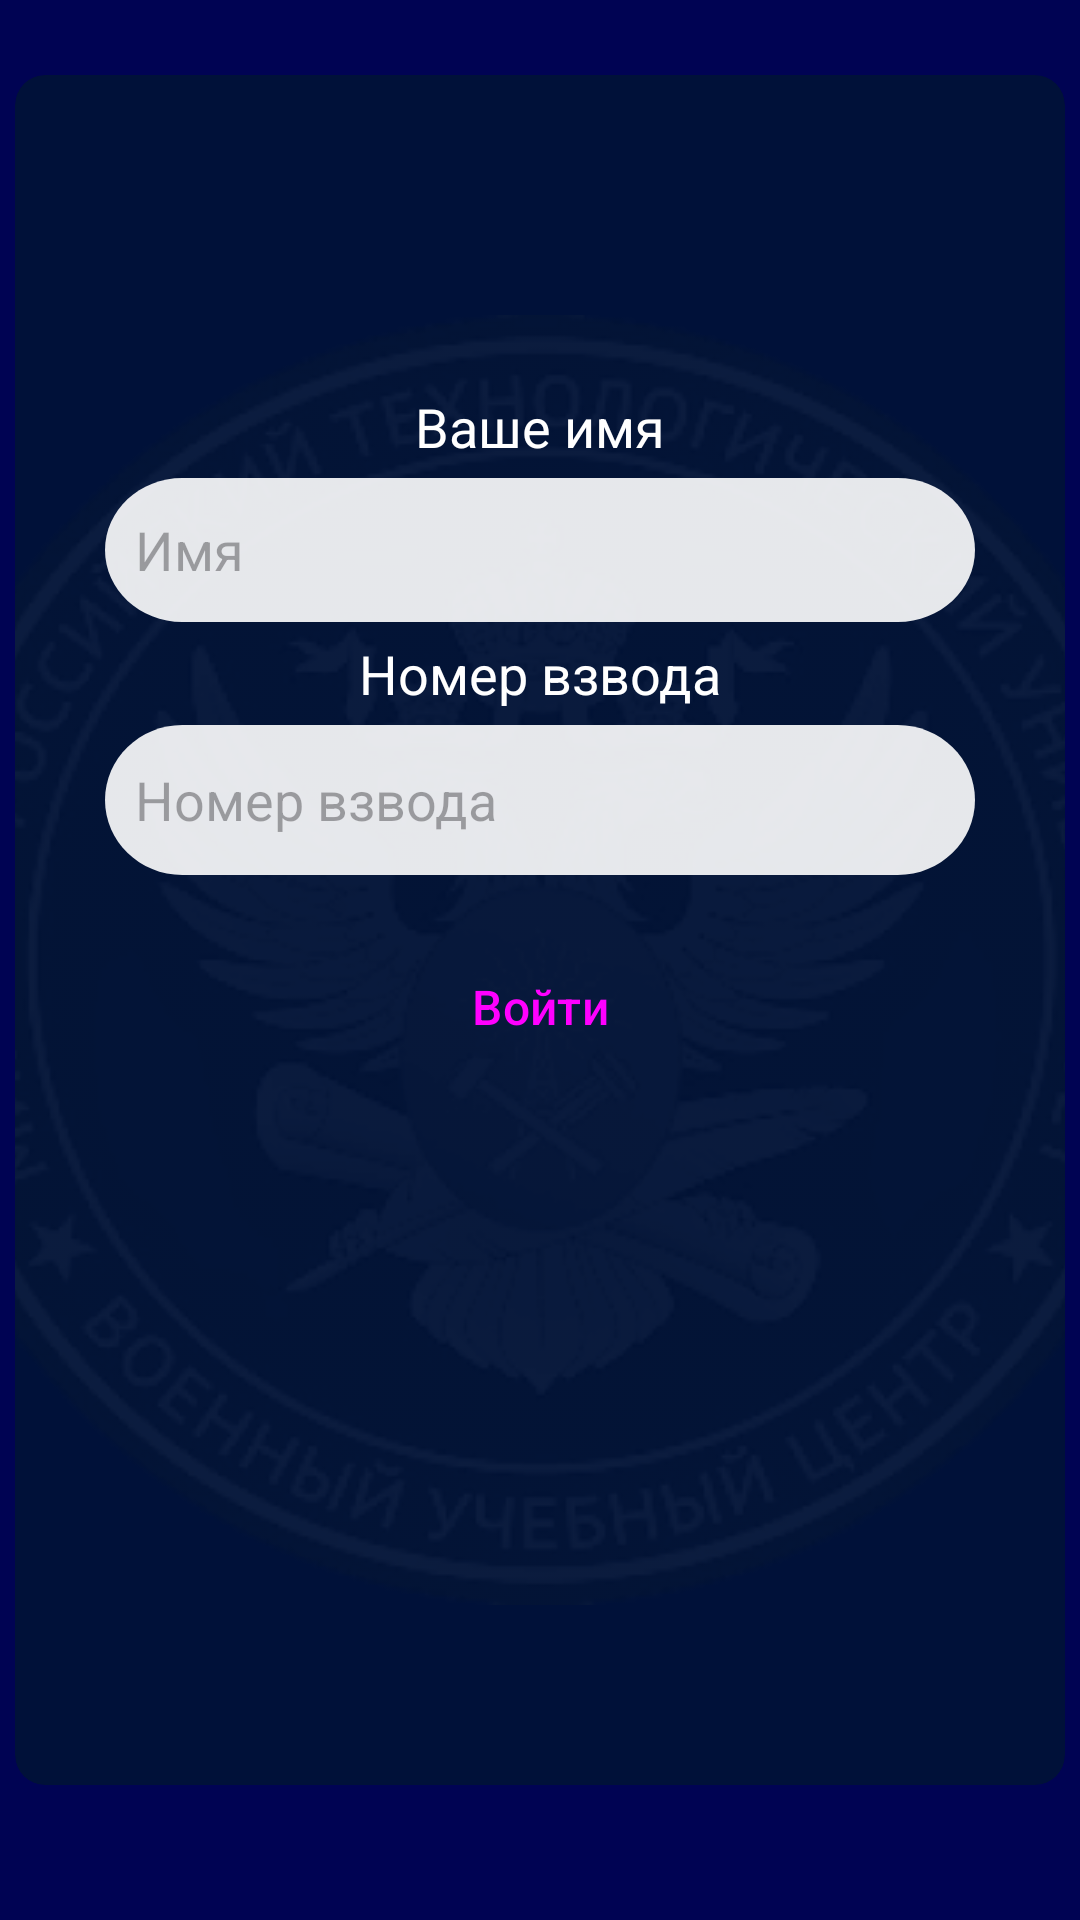

This screen was rendered from an Android layout file. Write that file and the resources it references.
<!-- AndroidManifest.xml: application theme Theme.Assistant_MTC -->
<!-- res/layout/fragment_auth.xml -->
<?xml version="1.0" encoding="utf-8"?>
<androidx.constraintlayout.widget.ConstraintLayout xmlns:android="http://schemas.android.com/apk/res/android"
    xmlns:app="http://schemas.android.com/apk/res-auto"
    xmlns:tools="http://schemas.android.com/tools"
    android:layout_width="match_parent"
    android:layout_height="match_parent"
    android:padding="5dp">

    <ImageView
        android:id="@+id/emblem3"
        android:layout_width="0dp"
        android:layout_height="wrap_content"
        android:paddingTop="20dp"
        android:paddingBottom="20dp"
        android:scaleType="centerCrop"
        app:layout_constraintBottom_toBottomOf="parent"
        app:layout_constraintEnd_toEndOf="parent"
        app:layout_constraintStart_toStartOf="parent"
        app:layout_constraintTop_toTopOf="parent"
        app:srcCompat="@drawable/emblem" />

    <androidx.cardview.widget.CardView
        android:layout_width="0dp"
        android:layout_height="match_parent"
        android:layout_marginTop="20dp"
        android:layout_marginBottom="40dp"
        app:cardBackgroundColor="@color/green_bc"
        app:cardCornerRadius="10dp"
        app:cardElevation="0dp"
        app:layout_constraintBottom_toBottomOf="parent"
        app:layout_constraintEnd_toEndOf="parent"
        app:layout_constraintStart_toStartOf="parent"
        app:layout_constraintTop_toTopOf="parent">

        <LinearLayout
            android:layout_width="match_parent"
            android:layout_height="match_parent"
            android:layout_marginStart="30dp"
            android:layout_marginTop="10dp"
            android:layout_marginEnd="30dp"
            android:orientation="vertical">

            <ImageView
                android:id="@+id/imageView"
                android:layout_width="match_parent"
                android:layout_height="wrap_content"
                android:layout_marginTop="10dp"
                android:layout_marginBottom="80dp"
                app:srcCompat="@drawable/mirea_logo" />

            <TextView
                android:id="@+id/textViewNamePerson"
                android:layout_width="match_parent"
                android:layout_height="wrap_content"
                android:layout_margin="5dp"
                android:gravity="center"
                android:text="Ваше имя"
                android:textColor="@color/white"
                android:textSize="18sp" />

            <EditText
                android:id="@+id/editTextTextPersonName"
                android:layout_width="match_parent"
                android:layout_height="wrap_content"
                android:layout_gravity="center"
                android:background="@drawable/edit_text_background"
                android:ems="10"
                android:hint="Имя"
                android:inputType="textPersonName"
                android:padding="10dp" />

            <TextView
                android:id="@+id/textViewNumPlatoon"
                android:layout_width="match_parent"
                android:layout_height="wrap_content"
                android:layout_margin="5dp"
                android:gravity="center"
                android:text="Номер взвода"
                android:textColor="@color/white"
                android:textSize="18sp" />

            <EditText
                android:id="@+id/editTextTextPersonName2"
                android:layout_width="match_parent"
                android:layout_height="50dp"
                android:layout_gravity="center"
                android:background="@drawable/edit_text_background"
                android:ems="10"
                android:hint="Номер взвода"
                android:inputType="textPersonName"
                android:padding="10dp" />

            <Button
                android:id="@+id/buttonLogIn"
                style="@style/Widget.Material3.Button.IconButton.Filled"
                android:layout_width="160dp"
                android:layout_height="wrap_content"
                android:layout_gravity="center"
                android:layout_marginTop="20dp"
                android:backgroundTint="@color/button_orange"
                android:text="Войти"
                android:textSize="16sp" />
        </LinearLayout>
    </androidx.cardview.widget.CardView>

</androidx.constraintlayout.widget.ConstraintLayout>
<!-- resources referenced by this layout -->
<resources>
  <color name="button_orange">#E77D00</color>
  <color name="green_bc">#54003005</color>
  <color name="white">#FFFFFFFF</color>
  <!-- drawable edit_text_background (drawable) -->
  <?xml version="1.0" encoding="utf-8"?>
  <vector xmlns:android="http://schemas.android.com/apk/res/android"
      android:width="270dp"
      android:height="48dp"
      android:viewportWidth="270"
      android:viewportHeight="48">
      <group>
          <clip-path
              android:pathData="M24 0H246C259.255 0 270 10.7452 270 24C270 37.2548 259.255 48 246 48H24C10.7452 48 0 37.2548 0 24C0 10.7452 10.7452 0 24 0Z"
              />
          <path
              android:pathData="M0 0V48H270V0"
              android:fillColor="#E6FFFFFF"
              />
      </group>
  </vector>
  <!-- drawable emblem: png bitmap (drawable, 67540 bytes) -->
  <style name="Theme.Assistant_MTC" parent="Theme.Material3.DayNight.NoActionBar">
          
          <item name="colorPrimary">@color/white</item>
          <item name="colorPrimaryVariant">@color/button_orange</item>
          <item name="colorOnPrimary">@color/white</item>
          
          <item name="colorSecondary">@color/teal_200</item>
          <item name="colorSecondaryVariant">@color/teal_700</item>
          <item name="colorOnSecondary">@color/black</item>
          
          <item name="android:statusBarColor">@color/main_blue</item>
          <item name="android:windowBackground">@color/main_blue</item>
          <item name="android:windowLightStatusBar">false</item>
  
      </style>
  <color name="teal_200">#FF03DAC5</color>
  <color name="teal_700">#FF018786</color>
  <color name="black">#FF000000</color>
  <color name="main_blue">#000353</color>
</resources>
